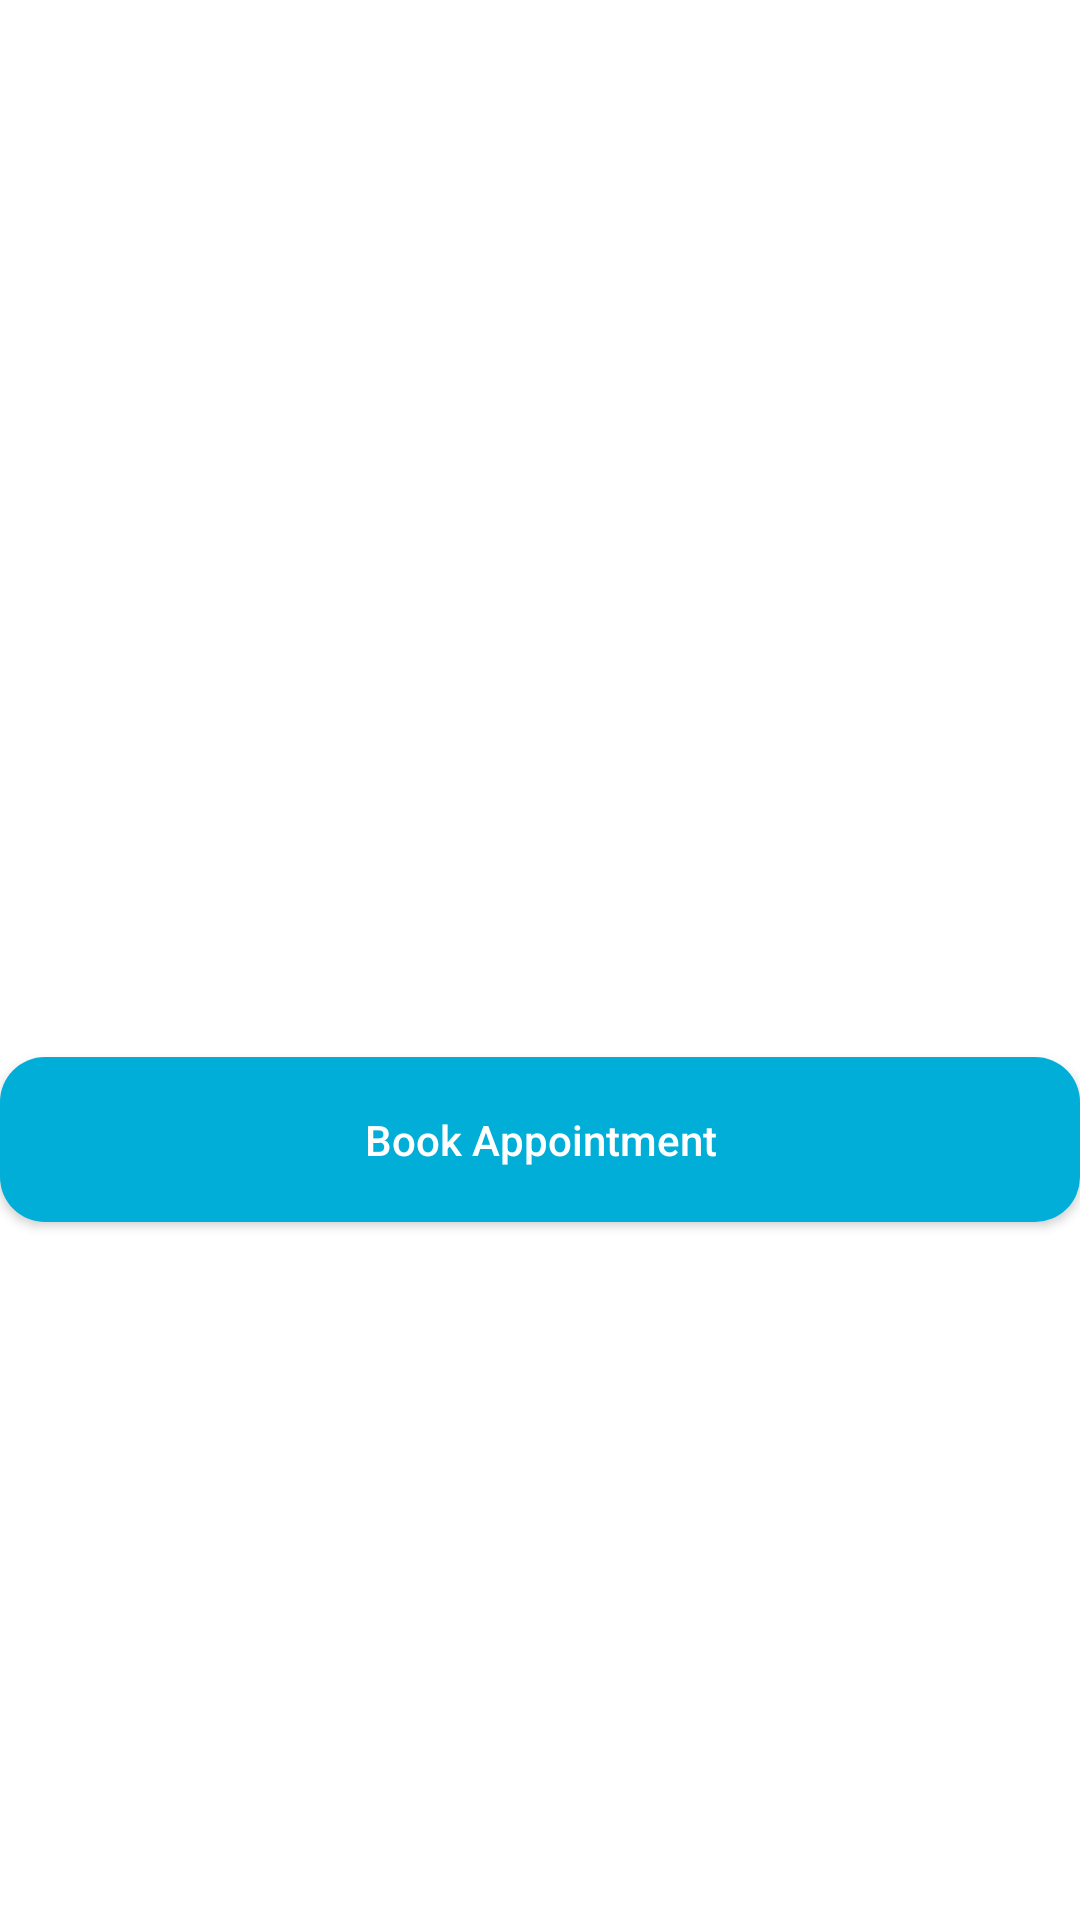

This screen was rendered from an Android layout file. Write that file and the resources it references.
<!-- AndroidManifest.xml: application theme Theme.MyProjectLoginApplication -->
<!-- res/layout/activity_bookin_patient.xml -->
<?xml version="1.0" encoding="utf-8"?>
<androidx.constraintlayout.widget.ConstraintLayout xmlns:android="http://schemas.android.com/apk/res/android"
    xmlns:app="http://schemas.android.com/apk/res-auto"
    xmlns:tools="http://schemas.android.com/tools"
    android:layout_width="match_parent"
    android:layout_height="match_parent"
    tools:context=".BookinPatientActivity">


    <androidx.appcompat.widget.AppCompatButton
        android:id="@+id/ButtonBooking"
        android:layout_width="match_parent"
        android:layout_height="55dp"
        android:background="@drawable/round_background_primary"
        android:text="Book Appointment"
        android:textAllCaps="false"
        android:textColor="#FFFFFF"
        app:layout_constraintBottom_toBottomOf="parent"
        app:layout_constraintEnd_toEndOf="parent"
        app:layout_constraintHorizontal_bias="0.0"
        app:layout_constraintStart_toStartOf="parent"
        app:layout_constraintTop_toTopOf="parent"
        app:layout_constraintVertical_bias="0.602" />


</androidx.constraintlayout.widget.ConstraintLayout>
<!-- resources referenced by this layout -->
<resources>
  <!-- drawable round_background_primary (drawable) -->
  <?xml version="1.0" encoding="utf-8"?>
  <shape xmlns:android="http://schemas.android.com/apk/res/android"
      android:shape= "rectangle">
  
  
      <solid android:color="@color/primary"/>
      <corners android:radius="15dp"/>
  
  
  
  
  </shape>
  <style name="Theme.MyProjectLoginApplication" parent="Theme.MaterialComponents.DayNight.NoActionBar">
          
          <item name="colorPrimary">@color/purple_500</item>
          <item name="colorPrimaryVariant">@color/purple_700</item>
          <item name="colorOnPrimary">@color/white</item>
          
          <item name="colorSecondary">@color/teal_200</item>
          <item name="colorSecondaryVariant">@color/teal_700</item>
          <item name="colorOnSecondary">@color/black</item>
          
          <item name="android:statusBarColor" tools:targetApi="21">?attr/colorPrimaryVariant</item>
          
      </style>
  <color name="primary">#01AED8</color>
  <color name="purple_500">#FF6200EE</color>
  <color name="purple_700">#FF3700B3</color>
  <color name="white">#FFFFFFFF</color>
  <color name="teal_200">#FF03DAC5</color>
  <color name="teal_700">#FF018786</color>
  <color name="black">#FF000000</color>
</resources>
